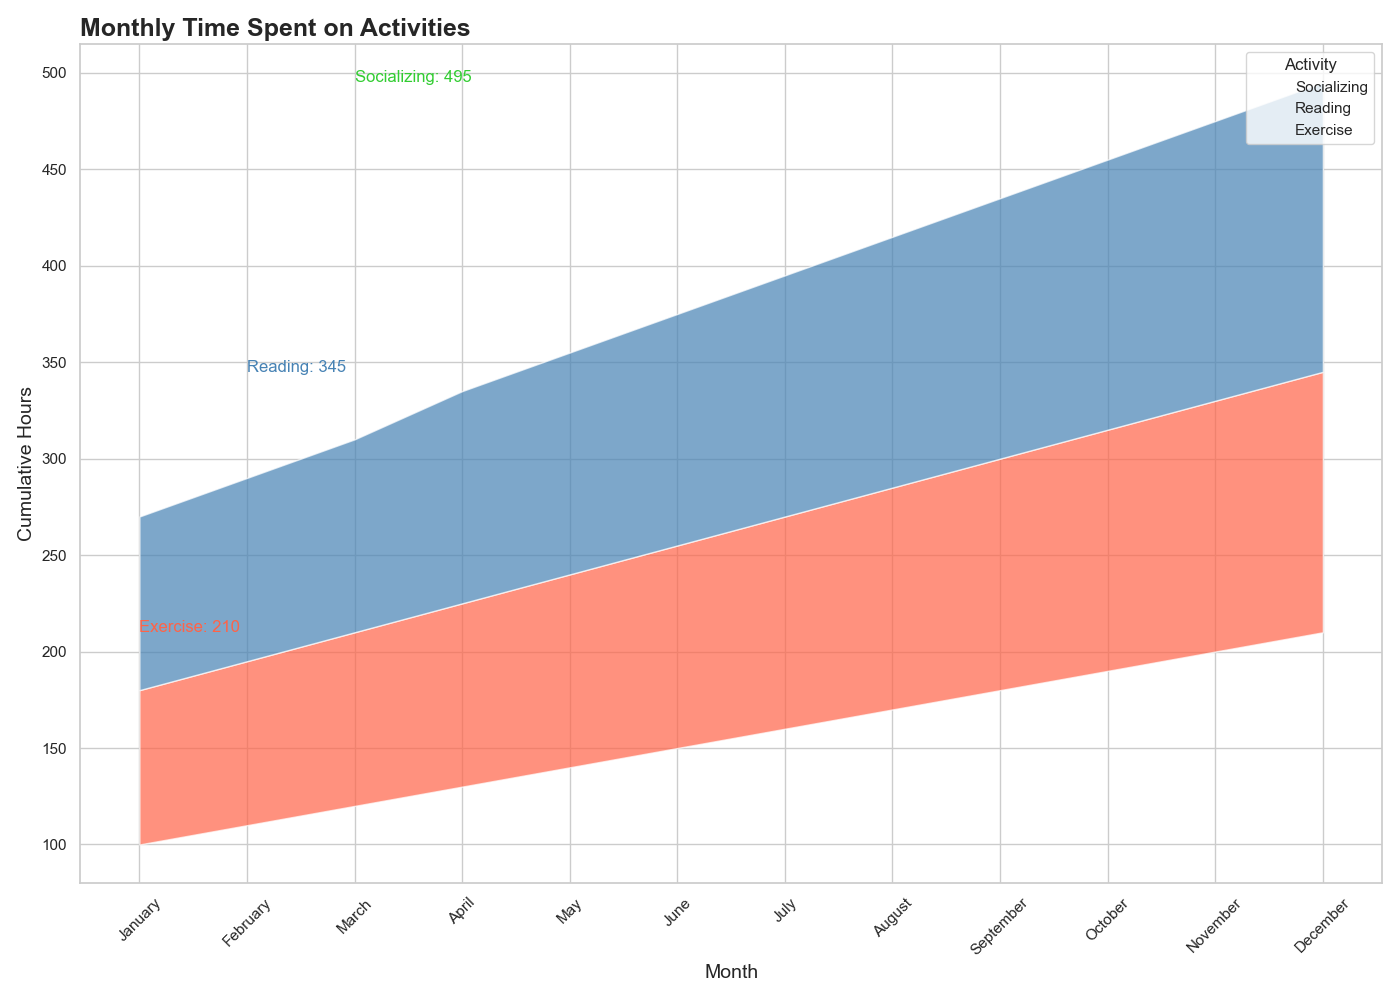

Values plotted in this chart, from the file beside it:
Month, Exercise, Reading, Socializing
January, 100, 80, 90
February, 110, 85, 95
March, 120, 90, 100
April, 130, 95, 110
May, 140, 100, 115
June, 150, 105, 120
July, 160, 110, 125
August, 170, 115, 130
September, 180, 120, 135
October, 190, 125, 140
November, 200, 130, 145
December, 210, 135, 150
